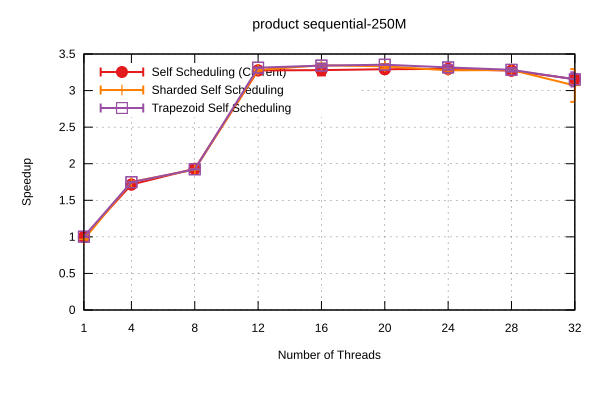

Data behind this chart, as committed beside it:
Name, Mean, MeanLB, MeanUB, Stddev, StddevLB, StddevUB, scheduler, threads
product/sequential-250M, 0.1669, 0.1662, 0.1675, 7.587589903804994e-4, 3.819581033894792e-4, 1.0491995804687156e-3, Self Scheduling (Current), 1
product/sequential-250M, 9.733157936328402e-2, 9.553685913560912e-2, 0.1, 2.680455491050068e-3, 1.3144573956502526e-3, 3.5602747541426246e-3, Self Scheduling (Current), 4
product/sequential-250M, 8.643525376230375e-2, 8.639765136370746e-2, 8.646697783519307e-2, 5.0506221650694646e-5, 3.155605563384184e-5, 7.388784252256724e-5, Self Scheduling (Current), 8
product/sequential-250M, 5.095791886307693e-2, 5.074769725996746e-2, 5.1653095358536426e-2, 5.09548259244735e-4, 1.4955254580318938e-5, 7.577252766543207e-4, Self Scheduling (Current), 12
product/sequential-250M, 5.089957343081464e-2, 5.026044191354664e-2, 5.2543729800423274e-2, 1.4245957526447157e-3, 3.659103799030399e-4, 2.1450004953460487e-3, Self Scheduling (Current), 16
product/sequential-250M, 5.070891317199788e-2, 5.040055433339495e-2, 5.103285011569997e-2, 5.062810011559608e-4, 4.0907013669150516e-4, 6.049764755742884e-4, Self Scheduling (Current), 20
product/sequential-250M, 5.063295974895092e-2, 5.057208113066736e-2, 5.074136224928744e-2, 1.3103421700515387e-4, 5.405428070927476e-5, 1.9879427950191423e-4, Self Scheduling (Current), 24
product/sequential-250M, 5.101882525029526e-2, 5.093002363241145e-2, 5.114291878687384e-2, 1.6033606802761175e-4, 5.0155689368075235e-5, 2.2122909037614887e-4, Self Scheduling (Current), 28
product/sequential-250M, 5.288079991719098e-2, 5.215545941124825e-2, 5.430438032670368e-2, 1.4918339890057433e-3, 6.287758236367356e-4, 2.31997084153852e-3, Self Scheduling (Current), 32
product/sequential-250M, 0.1729, 0.172, 0.1736, 8.617623680139699e-4, 4.298914864193648e-4, 1.06195265498034e-3, Sharded Self Scheduling, 1
product/sequential-250M, 9.54222087841481e-2, 9.532941542565823e-2, 9.552685653790831e-2, 1.2614561762159978e-4, 7.672165763442211e-5, 1.890665246040539e-4, Sharded Self Scheduling, 4
product/sequential-250M, 8.685876538640717e-2, 8.680021149080454e-2, 8.6919206250847e-2, 8.610794755485718e-5, 5.718871116511983e-5, 1.1369892044953165e-4, Sharded Self Scheduling, 8
product/sequential-250M, 5.0842035686114936e-2, 5.071152024708378e-2, 5.1102372813468154e-2, 2.8128295361574187e-4, 2.0537318384339395e-4, 3.7330111823883944e-4, Sharded Self Scheduling, 12
product/sequential-250M, 4.9895612394591025e-2, 4.973548659975114e-2, 5.0412722059263615e-2, 4.02946971084911e-4, 7.831144713418294e-5, 6.080563610940949e-4, Sharded Self Scheduling, 16
product/sequential-250M, 5.0105900214700905e-2, 4.9929183339519935e-2, 5.089869477887987e-2, 4.533746281264688e-4, 7.730753454299465e-5, 7.022352386371692e-4, Sharded Self Scheduling, 20
product/sequential-250M, 5.093990381262432e-2, 5.049926693858911e-2, 5.141085377960865e-2, 6.885339972868523e-4, 5.566302520728289e-4, 8.703241735091356e-4, Sharded Self Scheduling, 24
product/sequential-250M, 5.087661197482833e-2, 5.078398860241577e-2, 5.113377382076578e-2, 2.2730102139167222e-4, 3.948601787602337e-5, 3.498185012423382e-4, Sharded Self Scheduling, 28
product/sequential-250M, 5.438206605223448e-2, 5.153739314444552e-2, 5.980165232453839e-2, 5.3209528542478525e-3, 5.8601716700150755e-5, 6.516639649693796e-3, Sharded Self Scheduling, 32
product/sequential-250M, 0.1665, 0.1657, 0.1671, 7.52385058027768e-4, 5.877973074820791e-4, 8.78669232039379e-4, Trapezoid Self Scheduling, 1
product/sequential-250M, 9.550362773705275e-2, 9.541827840730548e-2, 9.554737552069129e-2, 7.921273877020873e-5, 2.632912929969225e-5, 1.0516181019286948e-4, Trapezoid Self Scheduling, 4
product/sequential-250M, 8.677678366819035e-2, 8.67055929042787e-2, 8.682246411335655e-2, 7.530273647571756e-5, 3.603275035962625e-5, 1.0898048587653881e-4, Trapezoid Self Scheduling, 8
product/sequential-250M, 5.038409342495946e-2, 5.035332617089374e-2, 5.043810949330994e-2, 6.941982229011583e-5, 1.4600912134157785e-5, 1.044424081567004e-4, Trapezoid Self Scheduling, 12
product/sequential-250M, 4.9952751876653996e-2, 4.958091397602402e-2, 5.040318033466714e-2, 5.915509405855312e-4, 4.5268871674523855e-4, 6.592945059683481e-4, Trapezoid Self Scheduling, 16
product/sequential-250M, 4.977635384874746e-2, 4.974343968985652e-2, 4.986918186865902e-2, 7.881011838595112e-5, 2.6354657498105398e-5, 1.1728897741346065e-4, Trapezoid Self Scheduling, 20
product/sequential-250M, 5.032921139477583e-2, 5.0108376327504325e-2, 5.110767704865707e-2, 5.388884370638918e-4, 9.967508655172642e-5, 8.301347750435198e-4, Trapezoid Self Scheduling, 24
product/sequential-250M, 5.082946803635249e-2, 5.056226900248605e-2, 5.135327903990401e-2, 5.26725632545557e-4, 2.573157087445777e-4, 7.547783407990679e-4, Trapezoid Self Scheduling, 28
product/sequential-250M, 5.294200799218656e-2, 5.165955724771179e-2, 5.4948182561098034e-2, 2.4935874181365564e-3, 1.9039754081004094e-3, 3.295819052895615e-3, Trapezoid Self Scheduling, 32
